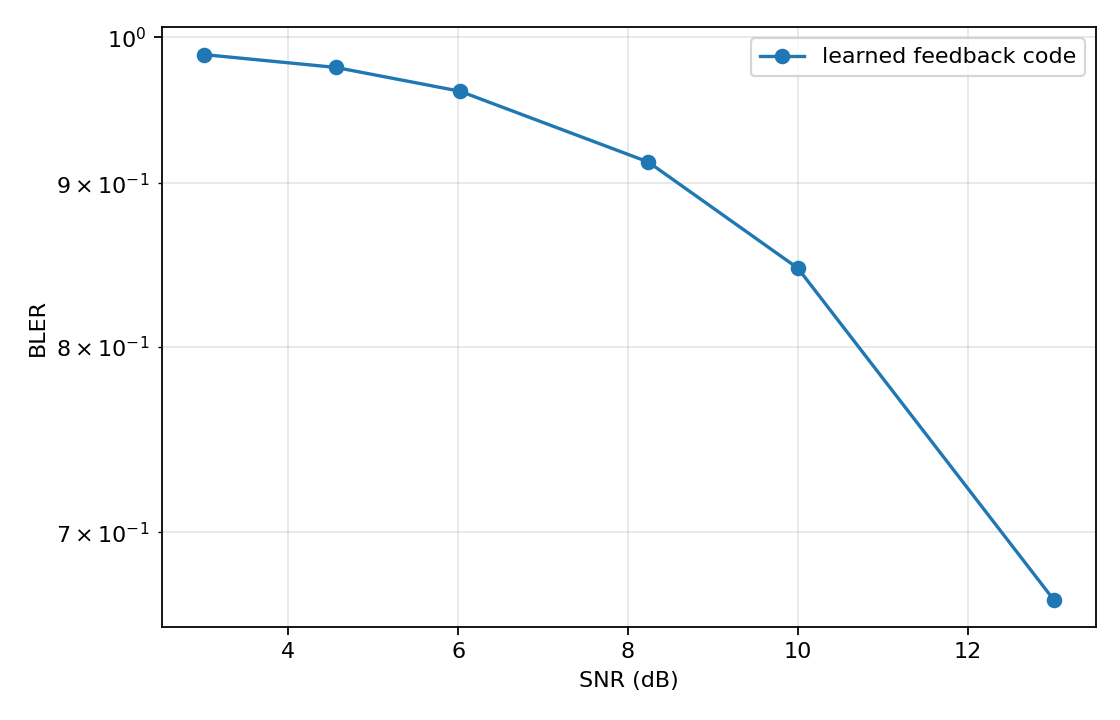

The data file committed next to this chart (first rows):
sigma2, snr_db, bler
0.05, 13.01, 0.6668
0.1, 10.0, 0.8467
0.15, 8.239, 0.914
0.25, 6.021, 0.9618
0.35, 4.559, 0.9785
0.5, 3.01, 0.9875
